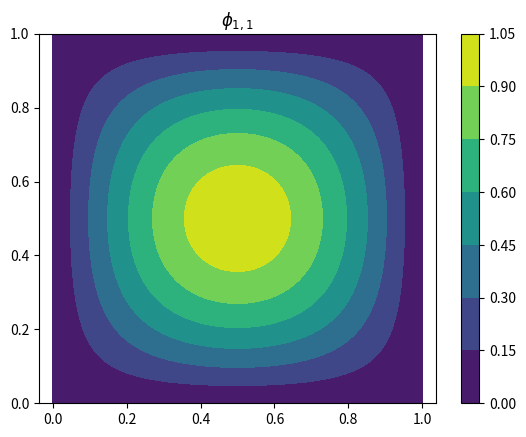
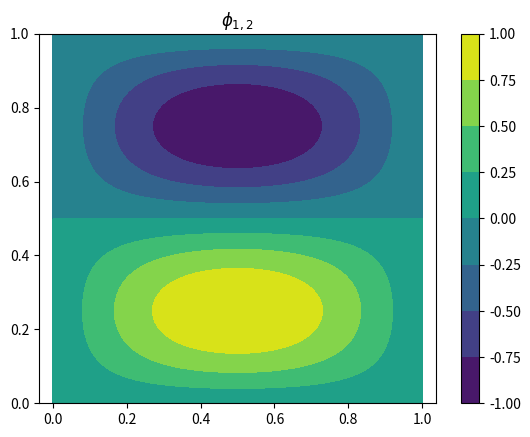
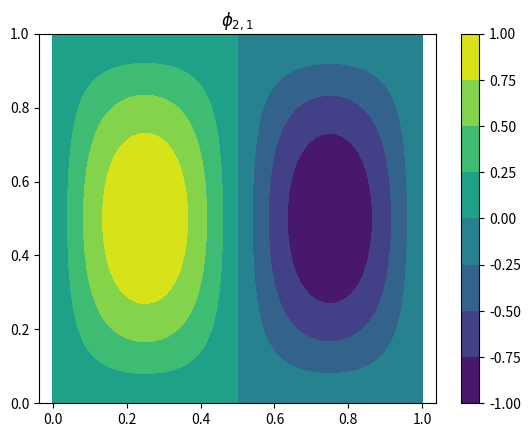
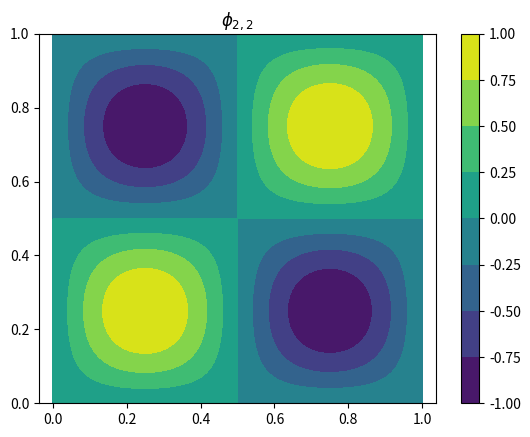
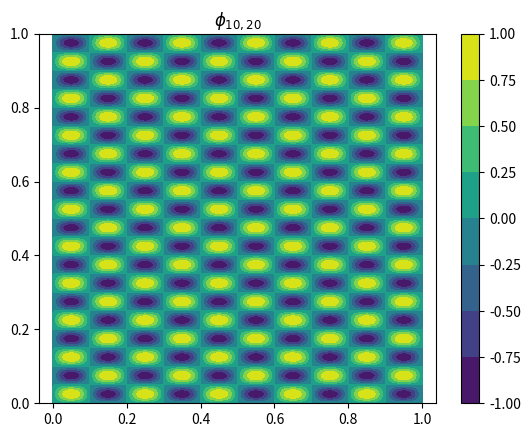

These figures' Python source, in order:
import numpy as np
import scipy.linalg as la
import matplotlib.pyplot as plt
get_ipython().magic('matplotlib inline')

x = np.linspace(0,1,200)
X,Y = np.meshgrid(x,x)

def seeMode(n,m,X,Y):
    phi_nm = lambda n,m: np.sin(n*np.pi*X)*np.sin(m*np.pi*Y)
    plt.figure()
    plt.contourf(X,Y,phi_nm(n,m))
    plt.colorbar()
    title = '$\phi_{'+'{},{}'.format(n,m)+'}$'
    plt.title(title)
    plt.axis('equal')
    plt.show()

seeMode(1,1,X,Y)
seeMode(1,2,X,Y)
seeMode(2,1,X,Y)
seeMode(2,2,X,Y)
seeMode(10,20,X,Y)




